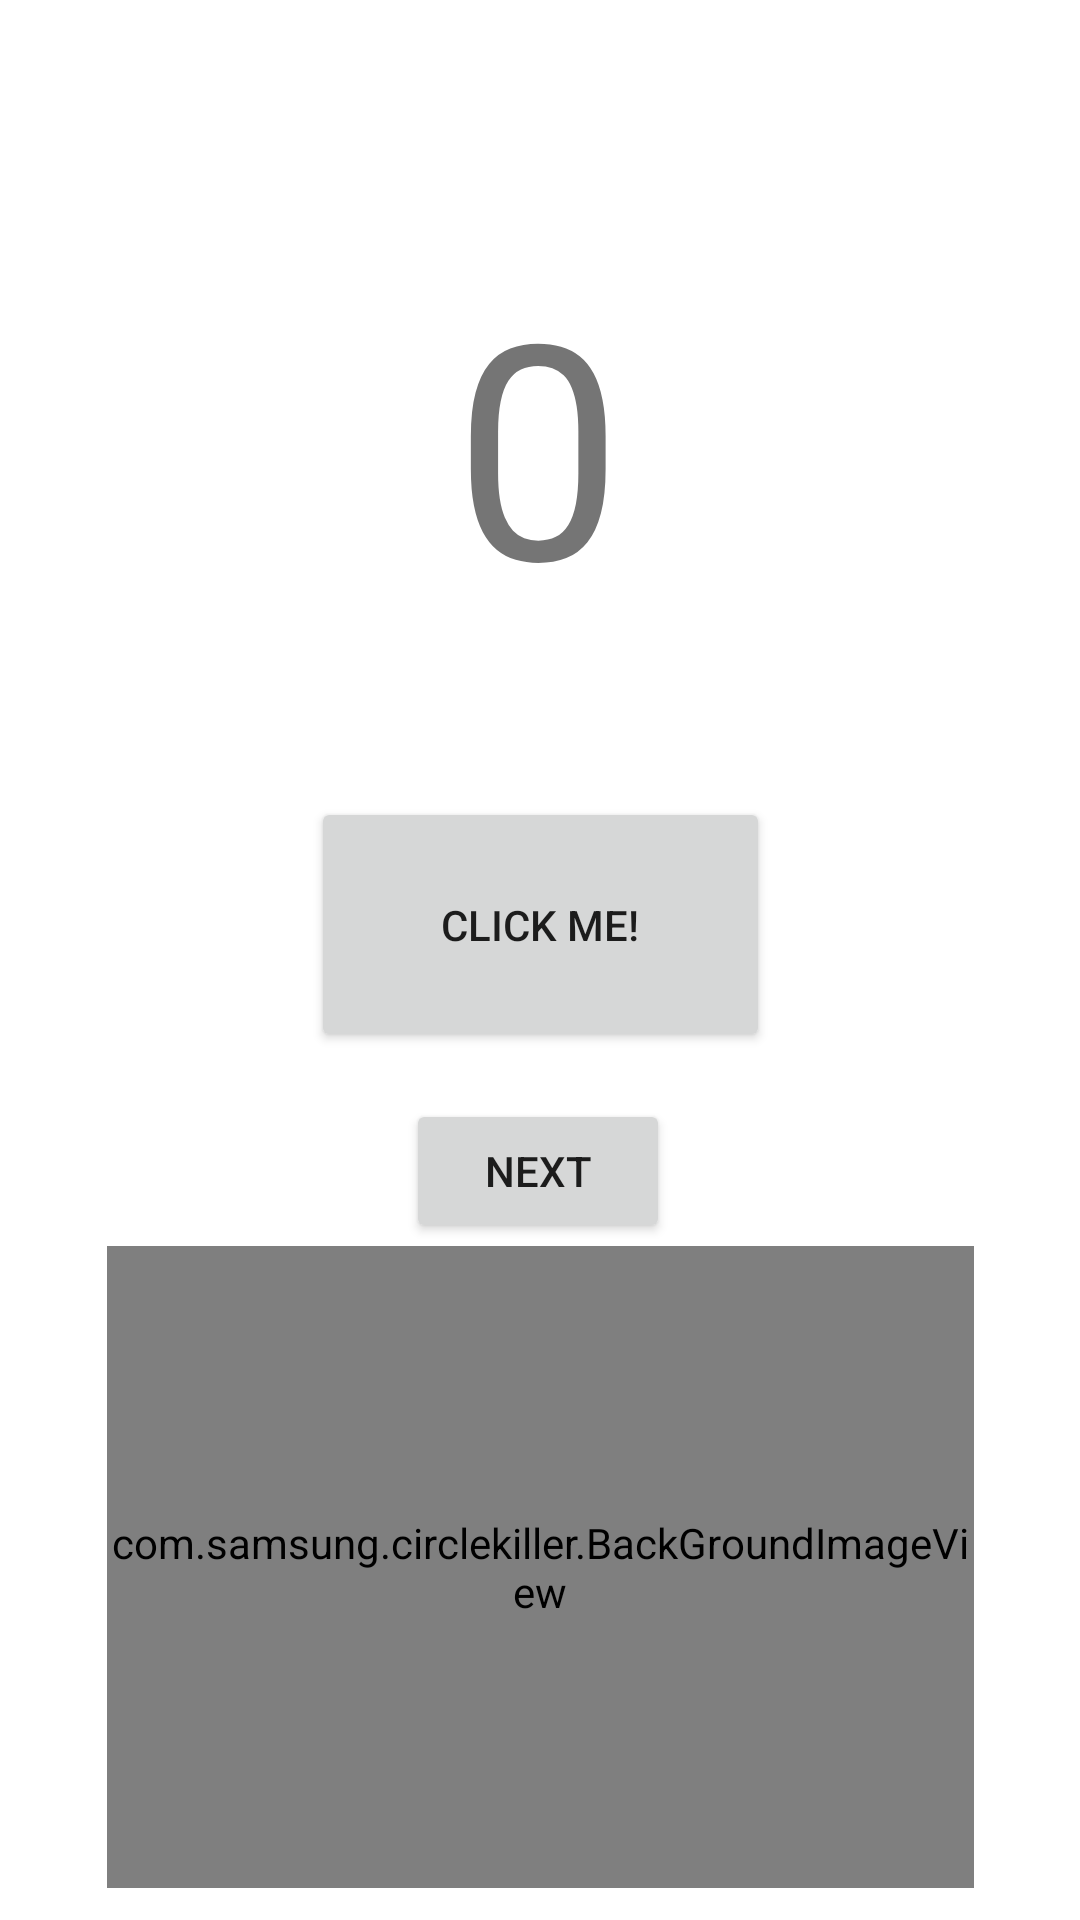

Write the Android layout XML for this screen, with the resource values it uses.
<!-- AndroidManifest.xml: application theme Theme.CircleKiller -->
<!-- res/layout/activity_main.xml -->
<?xml version="1.0" encoding="utf-8"?>
<androidx.constraintlayout.widget.ConstraintLayout xmlns:android="http://schemas.android.com/apk/res/android"
    xmlns:app="http://schemas.android.com/apk/res-auto"
    xmlns:tools="http://schemas.android.com/tools"
    android:layout_width="match_parent"
    android:layout_height="match_parent"
    tools:context=".MainActivity">

    <TextView
        android:id="@+id/num"
        android:layout_width="wrap_content"
        android:layout_height="wrap_content"
        android:text="@string/_0"
        android:textSize="100sp"
        app:layout_constraintBottom_toBottomOf="parent"
        app:layout_constraintHorizontal_bias="0.498"
        app:layout_constraintLeft_toLeftOf="parent"
        app:layout_constraintRight_toRightOf="parent"
        app:layout_constraintTop_toTopOf="parent"
        app:layout_constraintVertical_bias="0.16" />

    <Button
        android:id="@+id/click"
        android:layout_width="153dp"
        android:layout_height="85dp"
        android:layout_marginStart="129dp"
        android:layout_marginTop="64dp"
        android:layout_marginEnd="129dp"
        android:layout_marginBottom="354dp"
        android:text="@string/click_me"
        app:layout_constraintBottom_toBottomOf="parent"
        app:layout_constraintEnd_toEndOf="parent"
        app:layout_constraintStart_toStartOf="parent"
        app:layout_constraintTop_toBottomOf="@+id/num"
        app:layout_constraintVertical_bias="0.162" />

    <Button
        android:id="@+id/toNext"
        android:layout_width="wrap_content"
        android:layout_height="wrap_content"
        android:text="@string/next"
        app:layout_constraintBottom_toBottomOf="parent"
        app:layout_constraintEnd_toEndOf="parent"
        app:layout_constraintHorizontal_bias="0.498"
        app:layout_constraintStart_toStartOf="parent"
        app:layout_constraintTop_toTopOf="parent"
        app:layout_constraintVertical_bias="0.619" />

    <com.samsung.circlekiller.BackGroundImageView
        android:id="@+id/backGroundImageView"
        android:layout_width="289dp"
        android:layout_height="214dp"
        android:layout_marginStart="61dp"
        android:layout_marginTop="18dp"
        android:layout_marginEnd="61dp"
        android:layout_marginBottom="28dp"
        app:layout_constraintBottom_toBottomOf="parent"
        app:layout_constraintEnd_toEndOf="parent"
        app:layout_constraintStart_toStartOf="parent"
        app:layout_constraintTop_toBottomOf="@+id/toNext" />

</androidx.constraintlayout.widget.ConstraintLayout>
<!-- resources referenced by this layout -->
<resources>
  <string name="_0">0</string>
  <string name="click_me">CLICK ME!</string>
  <string name="next">NEXT</string>
  <style name="Theme.CircleKiller" parent="Theme.MaterialComponents.DayNight.DarkActionBar">
          
          <item name="colorPrimary">@color/purple_500</item>
          <item name="colorPrimaryVariant">@color/purple_700</item>
          <item name="colorOnPrimary">@color/white</item>
          
          <item name="colorSecondary">@color/teal_200</item>
          <item name="colorSecondaryVariant">@color/teal_700</item>
          <item name="colorOnSecondary">@color/black</item>
          
          <item name="android:statusBarColor" tools:targetApi="l">?attr/colorPrimaryVariant</item>
          
      </style>
  <!-- not gathered from this repository: default colours our renderer supplied (Android Studio template values) -->
  <color name="purple_500">#FF6200EE</color>
  <color name="purple_700">#FF3700B3</color>
  <color name="teal_200">#FF03DAC5</color>
  <color name="teal_700">#FF018786</color>
  <color name="black">#FF000000</color>
  <color name="white">#FFFFFFFF</color>
</resources>
